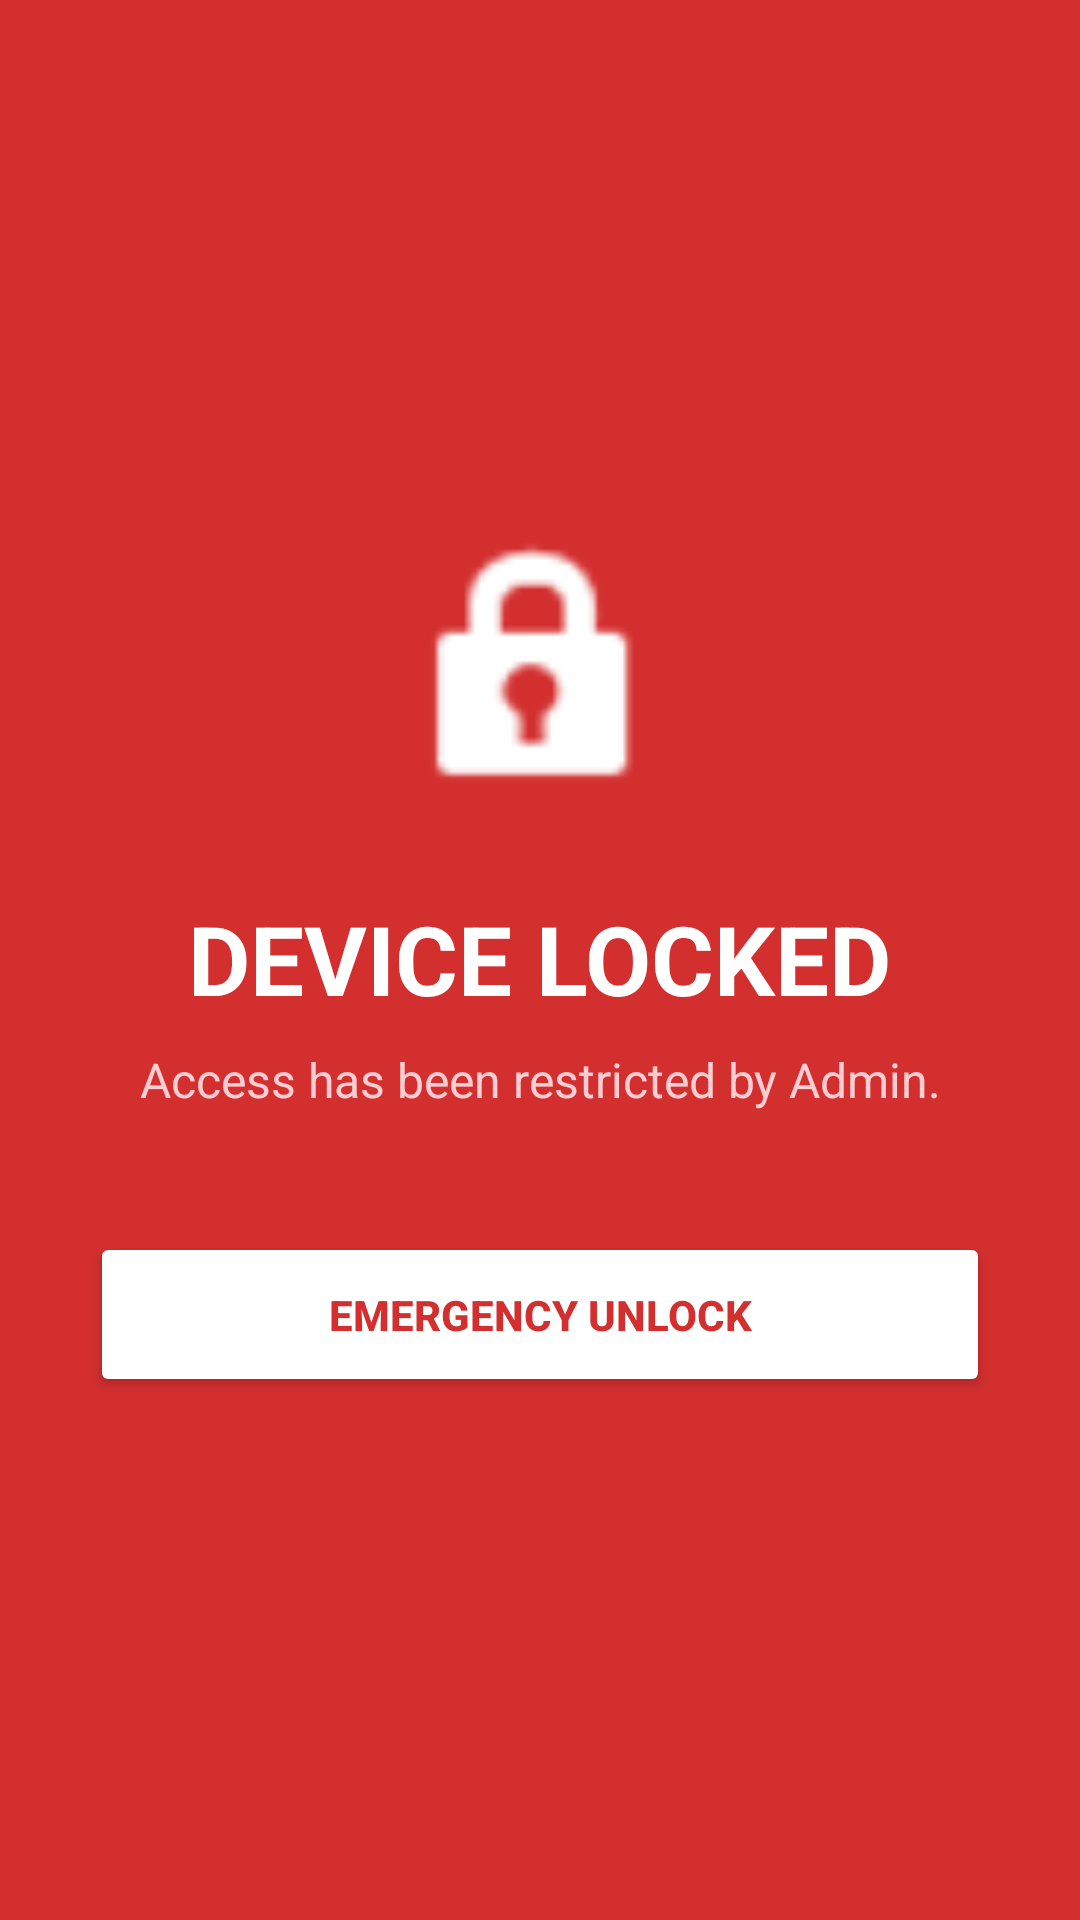

Produce the Android XML layout that renders to this screen, including the resource entries it uses.
<!-- AndroidManifest.xml: application theme Theme.AppCompat -->
<!-- res/layout/activity_lock_screen_module.xml -->
<?xml version="1.0" encoding="utf-8"?>
<LinearLayout xmlns:android="http://schemas.android.com/apk/res/android"
    xmlns:tools="http://schemas.android.com/tools"
    android:layout_width="match_parent"
    android:layout_height="match_parent"
    android:orientation="vertical"
    android:gravity="center"
    android:background="#D32F2F"
    android:padding="30dp">

    <ImageView
        android:layout_width="100dp"
        android:layout_height="100dp"
        android:src="@android:drawable/ic_lock_idle_lock"
        android:tint="#FFFFFF"
        tools:ignore="UseAppTint" />

    <TextView
        android:layout_width="wrap_content"
        android:layout_height="wrap_content"
        android:text="DEVICE LOCKED"
        android:textColor="#FFFFFF"
        android:textSize="32sp"
        android:textStyle="bold"
        android:layout_marginTop="24dp"/>

    <TextView
        android:layout_width="wrap_content"
        android:layout_height="wrap_content"
        android:text="Access has been restricted by Admin."
        android:textColor="#FFCDD2"
        android:textSize="16sp"
        android:textAlignment="center"
        android:layout_marginTop="8dp"/>

    <Button
        android:id="@+id/btnUnlock"
        android:layout_width="match_parent"
        android:layout_height="55dp"
        android:text="EMERGENCY UNLOCK"
        android:textColor="#D32F2F"
        android:backgroundTint="#FFFFFF"
        android:layout_marginTop="40dp"
        android:textStyle="bold"/>

</LinearLayout>
<!-- resources referenced by this layout -->
<resources>

</resources>
